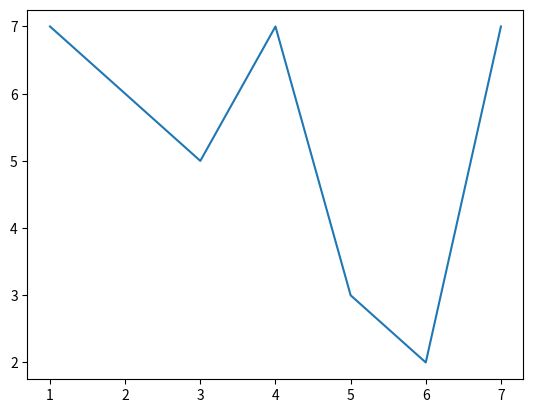

This figure's Python source:
import matplotlib.pyplot as py
#py.figure(figsize=(100,100),dpi=50)  #画布size和清晰度
py.figure()
py.plot([1,2,3,4,5,6,7],[7,6,5,7,3,2,7])
py.savefig("a.png")   #必须在show之前
py.show()
